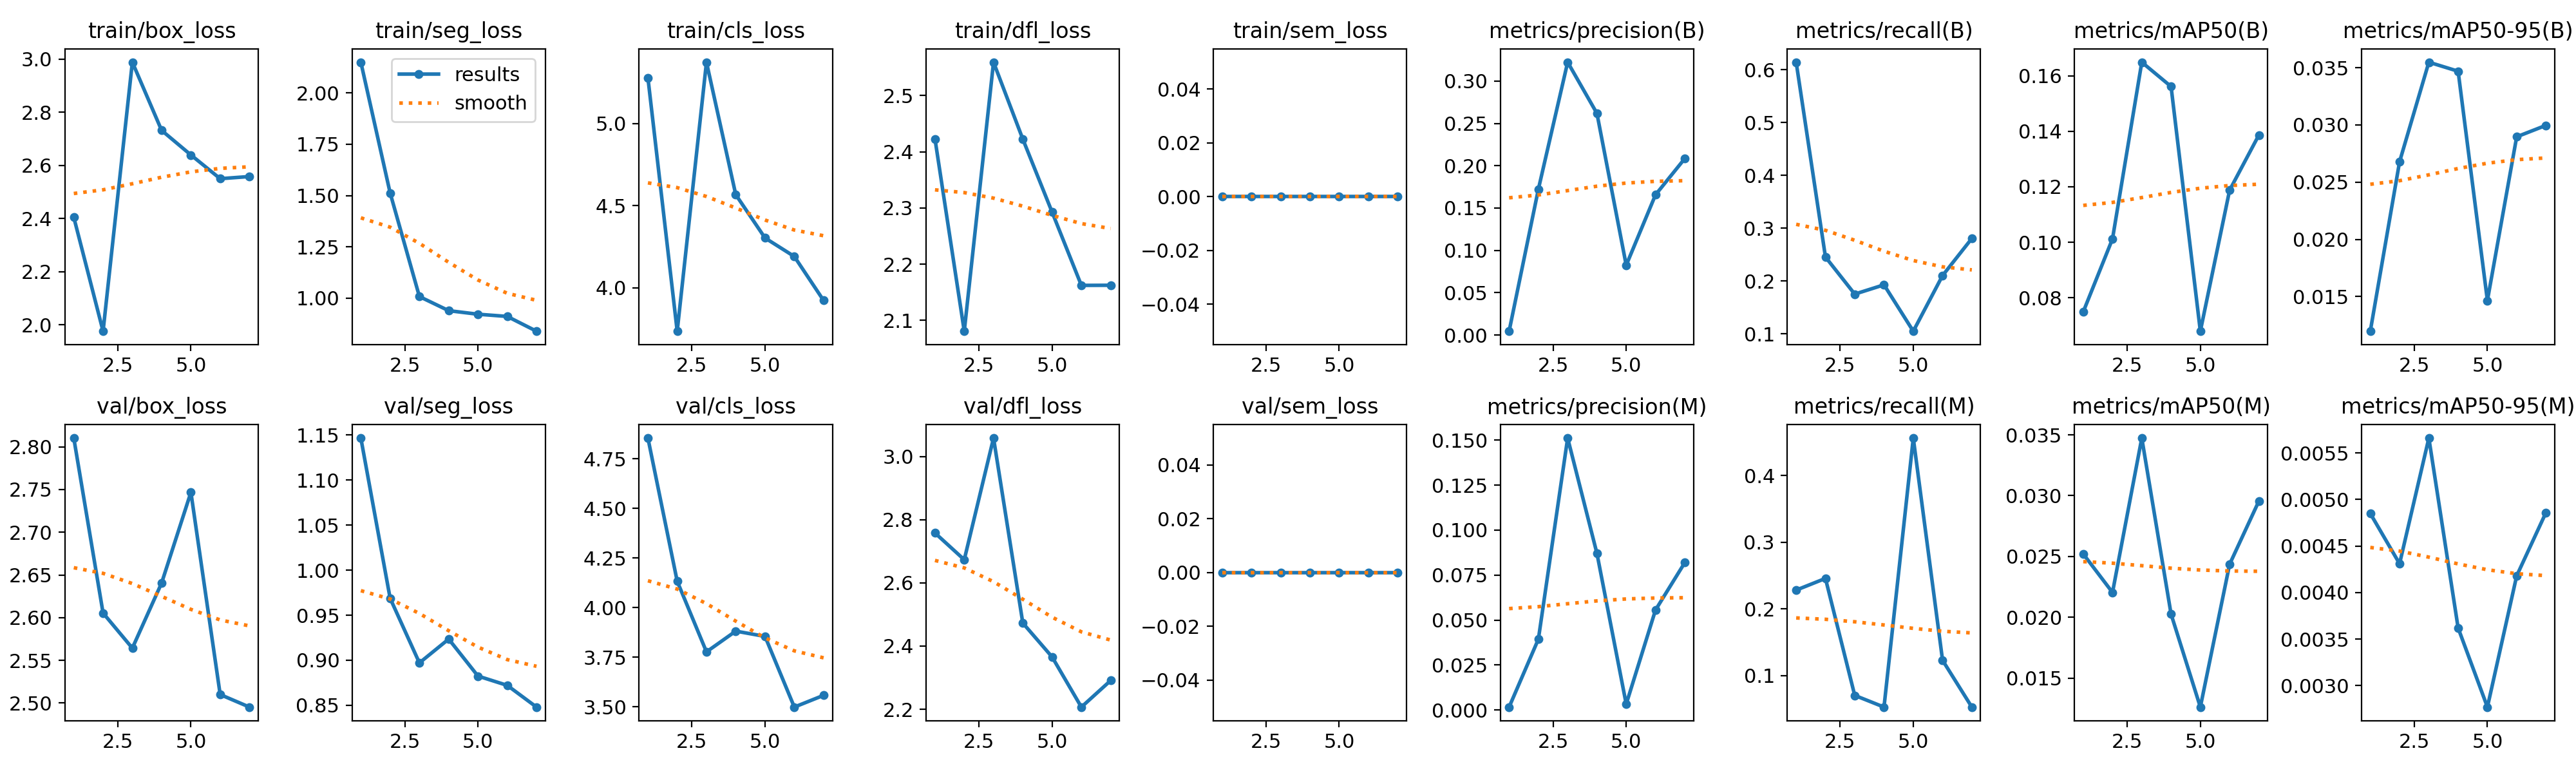

The data file committed next to this chart (first rows):
epoch, time, train/box_loss, train/seg_loss, train/cls_loss, train/dfl_loss, train/sem_loss, metrics/precision(B), metrics/recall(B), metrics/mAP50(B), metrics/mAP50-95(B), metrics/precision(M), metrics/recall(M), metrics/mAP50(M), metrics/mAP50-95(M), val/box_loss, val/seg_loss, val/cls_loss, val/dfl_loss, val/sem_loss, lr/pg0, lr/pg1, lr/pg2
1, 661.8, 2.405, 2.151, 5.277, 2.423, 0, 0.00449, 0.614, 0.07489, 0.01197, 0.00167, 0.2281, 0.02521, 0.00485, 2.81, 1.147, 4.855, 2.758, 0, 0.001659, 0.001659, 0.06849
2, 1299, 1.976, 1.513, 3.736, 2.081, 0, 0.1723, 0.2456, 0.1012, 0.02678, 0.03941, 0.2456, 0.02204, 0.00431, 2.605, 0.9688, 4.133, 2.673, 0, 0.003269, 0.003269, 0.03677
3, 1913, 2.989, 1.007, 5.372, 2.559, 0, 0.3223, 0.1754, 0.1649, 0.03548, 0.1511, 0.07018, 0.03474, 0.00566, 2.564, 0.8971, 3.776, 3.058, 0, 0.004661, 0.004661, 0.004823
4, 2550, 2.732, 0.9382, 4.566, 2.422, 0, 0.2618, 0.193, 0.1562, 0.03469, 0.08704, 0.05263, 0.02026, 0.00362, 2.641, 0.9235, 3.881, 2.473, 0, 0.004275, 0.004275, 0.004275
5, 3192, 2.64, 0.9208, 4.303, 2.293, 0, 0.08246, 0.1053, 0.06791, 0.01465, 0.00333, 0.4561, 0.01261, 0.00277, 2.747, 0.8824, 3.854, 2.366, 0, 0.003762, 0.003762, 0.003762
6, 3807, 2.55, 0.9101, 4.19, 2.162, 0, 0.1656, 0.2105, 0.1188, 0.02896, 0.05559, 0.1228, 0.02436, 0.00418, 2.51, 0.8721, 3.498, 2.207, 0, 0.003166, 0.003166, 0.003166
7, 4387, 2.559, 0.8379, 3.923, 2.162, 0, 0.2084, 0.2807, 0.1387, 0.02996, 0.08192, 0.05263, 0.02956, 0.00486, 2.495, 0.848, 3.557, 2.291, 0, 0.002525, 0.002525, 0.002525
